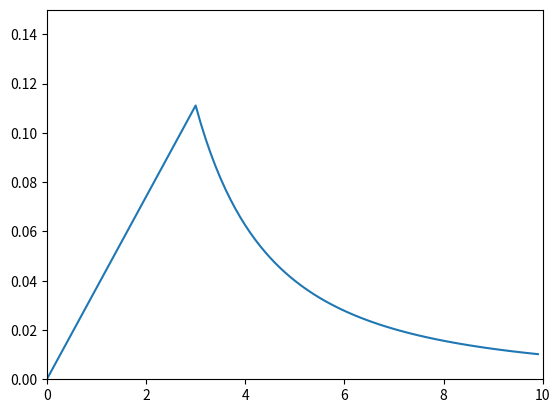

Write Python code to recreate this figure.
import matplotlib.pyplot as plt

Rx = 3
Nx = 10
NN = Nx * 10
x = []
y = []

def fnin(R, r):
    return r/(R*R*R)

def fnout(r):
    return 1/(r*r)


for dx in range(NN):
    r = dx/10
    x.append(r)
    if r<=Rx:
        y.append(fnin(Rx, r))
    else:
        y.append(fnout(r))

#plt.plot(x, y, 'ro')
plt.plot(x, y)

ax = [0, Nx, 0, 0.15]
plt.axis(ax)

plt.show()


